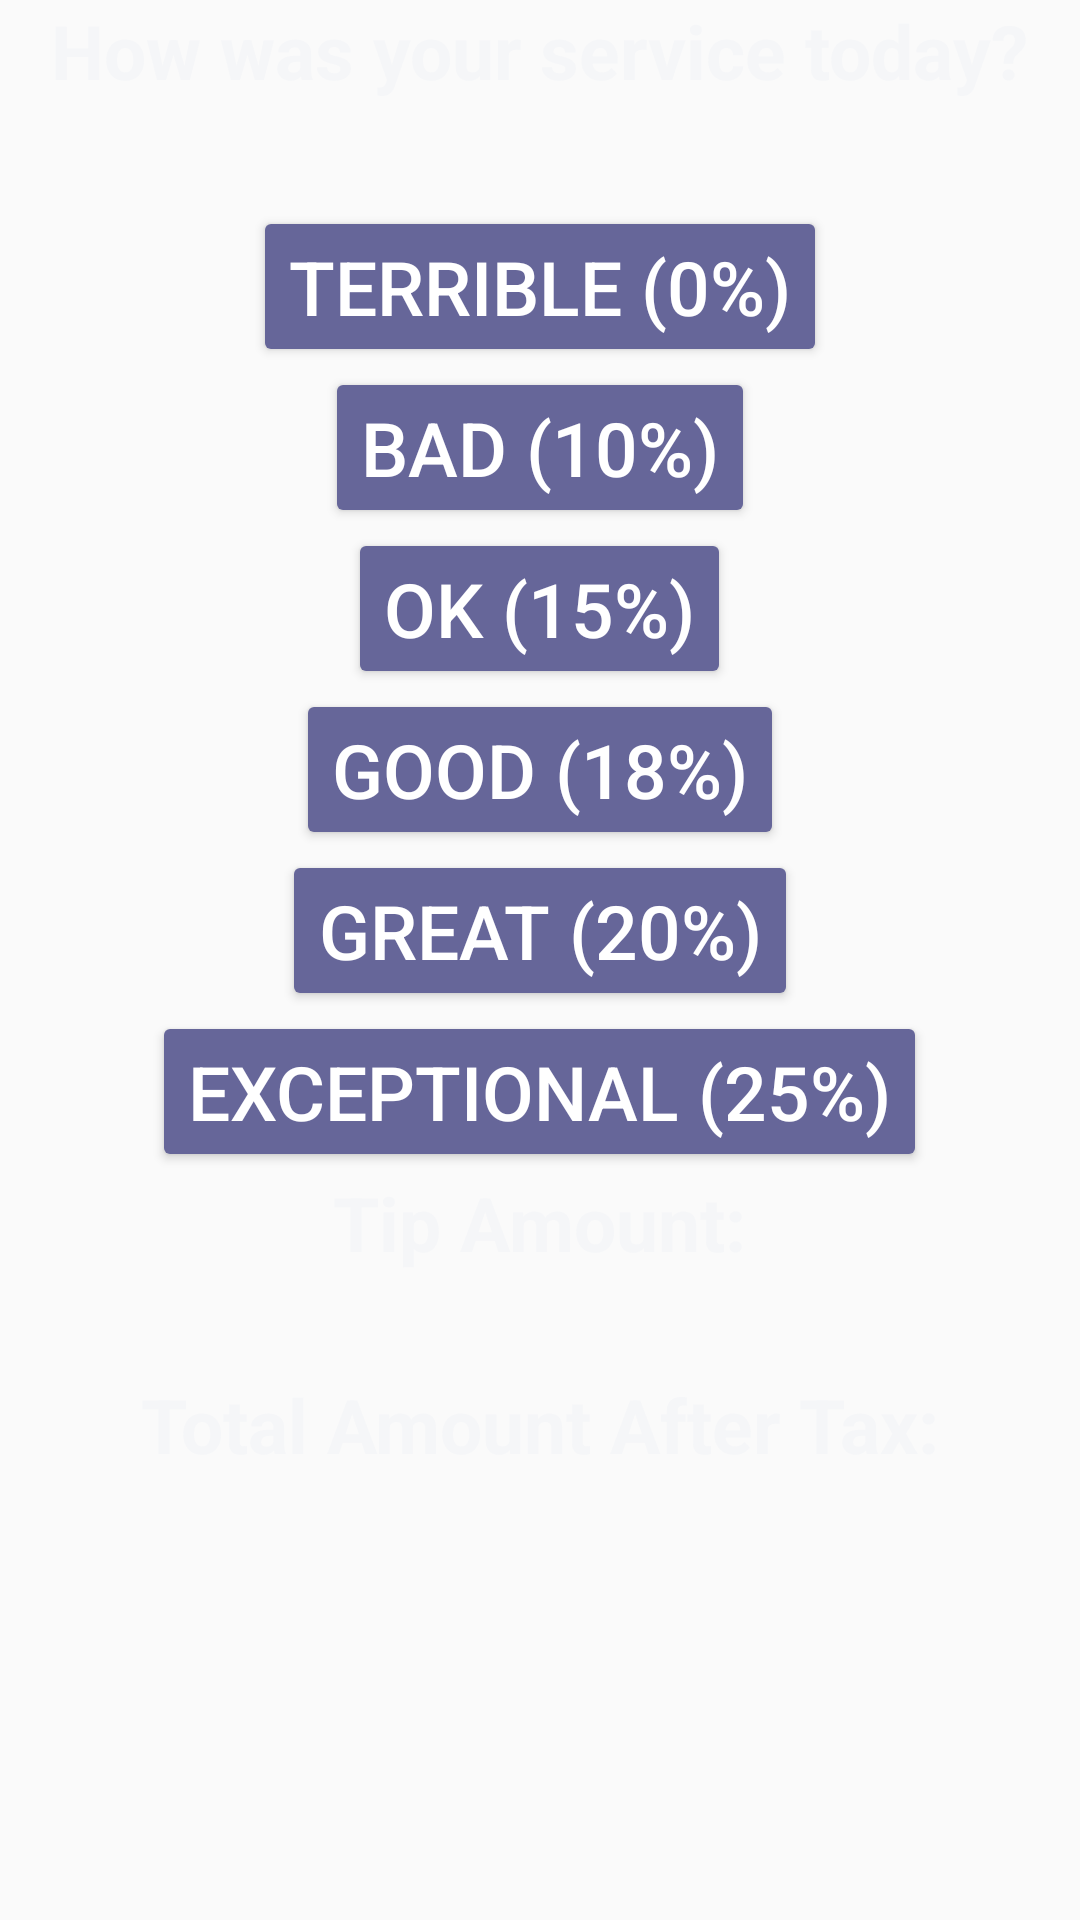

Produce the Android XML layout that renders to this screen, including the resource entries it uses.
<!-- AndroidManifest.xml: activity theme AppTheme.NoActionBar -->
<!-- res/layout/activity_tip_selection.xml -->
<?xml version="1.0" encoding="utf-8"?>
<RelativeLayout xmlns:android="http://schemas.android.com/apk/res/android"
    xmlns:tools="http://schemas.android.com/tools"
    android:id="@+id/layout_tip_selection"
    android:layout_width="match_parent"
    android:layout_height="match_parent"
    android:fitsSystemWindows="true"
    tools:context="com.beboplabs.tipotron.TipSelectionActivity">
    <include layout="@layout/content_main"/>

    <TextView
        android:id="@+id/how_was_service"
        android:textSize="25sp"
        android:textStyle="bold"
        android:layout_width="wrap_content"
        android:layout_height="wrap_content"
        android:textColor="@color/grey_white"
        android:text="@string/how_was_service"
        android:layout_centerHorizontal="true"/>

    <Button
        android:theme="@style/MyButton"
        android:id="@+id/zero_tip"
        android:layout_width="wrap_content"
        android:layout_height="wrap_content"
        android:text="@string/terrible_serivce"
        android:textSize="25sp"
        android:onClick="makeButtonsInvisible"
        android:elevation="3dp"
        android:layout_below="@id/how_was_service"
        android:layout_centerHorizontal="true"
        android:layout_marginTop="35dp"/>

    <Button
        android:theme="@style/MyButton"
        android:id="@+id/ten_tip"
        android:layout_below="@id/zero_tip"
        android:layout_width="wrap_content"
        android:layout_height="wrap_content"
        android:text="@string/bad_service"
        android:textSize="25sp"
        android:onClick="makeButtonsInvisible"
        android:layout_centerHorizontal="true" />

    <Button
        android:theme="@style/MyButton"
        android:id="@+id/fifteen_tip"
        android:layout_below="@id/ten_tip"
        android:layout_width="wrap_content"
        android:layout_height="wrap_content"
        android:text="@string/okay_service"
        android:textSize="25sp"
        android:onClick="makeButtonsInvisible"
        android:layout_centerHorizontal="true" />

    <Button
        android:theme="@style/MyButton"
        android:id="@+id/eighteen_tip"
        android:layout_below="@id/fifteen_tip"
        android:layout_width="wrap_content"
        android:layout_height="wrap_content"
        android:text="@string/good_service"
        android:textSize="25sp"
        android:onClick="makeButtonsInvisible"
        android:layout_centerHorizontal="true" />

    <Button
        android:theme="@style/MyButton"
        android:id="@+id/twenty_tip"
        android:layout_below="@id/eighteen_tip"
        android:layout_width="wrap_content"
        android:layout_height="wrap_content"
        android:text="@string/great_service"
        android:textSize="25sp"
        android:onClick="makeButtonsInvisible"
        android:layout_centerHorizontal="true" />

    <Button
        android:theme="@style/MyButton"
        android:id="@+id/twenty_five_tip"
        android:layout_below="@id/twenty_tip"
        android:layout_width="wrap_content"
        android:layout_height="wrap_content"
        android:text="@string/best_service"
        android:textSize="25sp"
        android:onClick="makeButtonsInvisible"
        android:layout_centerHorizontal="true" />

    <TextView
        android:id="@+id/tip_amount_text"
        android:textSize="25sp"
        android:textStyle="bold"
        android:layout_width="wrap_content"
        android:layout_height="wrap_content"
        android:textColor="@color/grey_white"
        android:text="@string/tip_amount"
        android:layout_below="@+id/twenty_five_tip"
        android:layout_centerHorizontal="true"/>

    <TextView
        android:id="@+id/tip_amount"
        android:textColor="@color/green_muted"
        android:textStyle="bold"
        android:textSize="25sp"
        android:layout_width="wrap_content"
        android:layout_height="wrap_content"
        android:layout_below="@+id/tip_amount_text"
        android:layout_centerHorizontal="true"/>

    <TextView
        android:id="@+id/check_total_amount"
        android:textSize="25sp"
        android:textStyle="bold"
        android:layout_below="@id/tip_amount"
        android:layout_width="wrap_content"
        android:layout_height="wrap_content"
        android:textColor="@color/grey_white"
        android:text="@string/total_amount_after_tax"
        android:layout_centerHorizontal="true"/>

    <TextView
        android:id="@+id/total_amount_with_tip"
        android:textColor="@color/green_muted"
        android:textSize="25sp"
        android:textStyle="bold"
        android:layout_width="wrap_content"
        android:layout_height="wrap_content"
        android:layout_below="@id/check_total_amount"
        android:layout_centerHorizontal="true"/>

</RelativeLayout>
<!-- res/layout/content_main.xml (included above) -->
<?xml version="1.0" encoding="utf-8"?>
<RelativeLayout xmlns:android="http://schemas.android.com/apk/res/android"
    android:layout_height="match_parent"
    android:layout_width="match_parent">

    <FrameLayout
        android:layout_width="match_parent"
        android:layout_height="match_parent">

        <ImageView
        android:id="@+id/background_image"
        android:layout_width="fill_parent"
        android:layout_height="fill_parent"
        android:src="@drawable/bistro_background"
        android:scaleType="centerCrop"/>

    </FrameLayout>

</RelativeLayout>
<!-- resources referenced by this layout -->
<resources>
  <color name="green_muted">#72c16e</color>
  <color name="grey_white">#F5F6F8</color>
  <string name="bad_service">Bad (10%)</string>
  <string name="best_service">Exceptional (25%)</string>
  <string name="good_service">Good (18%)</string>
  <string name="great_service">Great (20%)</string>
  <string name="how_was_service">How was your service today?</string>
  <string name="okay_service">OK (15%)</string>
  <string name="terrible_serivce">Terrible (0%)</string>
  <string name="tip_amount">Tip Amount:</string>
  <string name="total_amount_after_tax">Total Amount After Tax:</string>
  <style name="MyButton" parent="Base.Widget.AppCompat.Button">
          <item name="colorControlHighlight">@color/button_pressed_color</item>
          <item name="colorButtonNormal">@color/purple_grey</item>
          <item name="android:textColor">@color/white</item>
      </style>
  <style name="AppTheme.NoActionBar">
          <item name="windowActionBar">false</item>
          <item name="windowNoTitle">true</item>
          <item name="colorPrimary">@color/colorPrimary</item>
          <item name="colorPrimaryDark">@color/colorPrimaryDark</item>
          <item name="colorAccent">@color/colorAccent</item>
      </style>
  <color name="button_pressed_color">#9966ff</color>
  <color name="purple_grey">#666699</color>
  <color name="white">#ffffff</color>
  <color name="colorPrimary">#3F51B5</color>
  <color name="colorPrimaryDark">#303F9F</color>
  <color name="colorAccent">#FF4081</color>
</resources>
